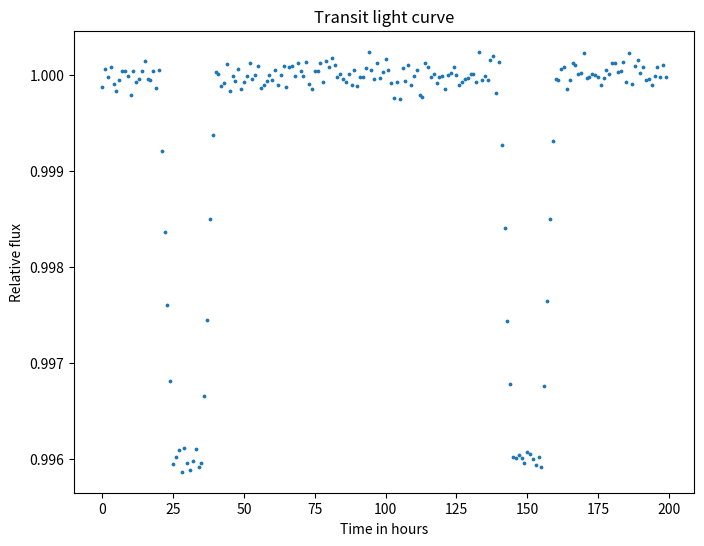

The matplotlib source for this figure:
# -*- coding: utf-8 -*-
"""
Created on Sun May 24 22:57:48 2020

[redacted]

Light curve as a piece-wise linear function

Assumed values:
    Mass of the star: 1.5 times sun = 1.5*1.989 × 10^30 kg
    Radius of the star: 5 times sun = 5*6.95700×10^8 m
    
"""
import numpy as np
import matplotlib.pyplot as plt

#Equation of line, when two end coordinates are known i.e.y-y1=m(x-x1)
def line_fn(x1,y1,x2,y2,x):
    return y1 + ((y2-y1)/(x2-x1))*(x-x1)

t= np.arange(0,200,1)           #Time
y= np.zeros(200)                #Relevive flux

#creating piecewise linear fn for relative flux, assuming constant relative flux from star=1, and during transit=0.996
y[:20]=1
y[20:25]= line_fn(t[20],1,t[25],0.996,t[20:25])
y[25:35]=0.996
y[35:40]=line_fn(t[35],0.996,t[40],1,t[35:40])
y[40:]=1 

y[140:160]=y[20:40]             #copying similar value for the next transit
y= y+ 0.00009 * np.random.randn(len(t))        

plt.figure(figsize=(8,6))
plt.scatter(t,y,s=3)
plt.xlabel('Time in hours')
plt.ylabel('Relative flux')
plt.title('Transit light curve')

'''Values obtained form the graph'''
delta= 1-0.996
tF= 10
tT= 20
P= 150-30          #120 hrs i.e. 5days

G= 6.67*10**-11     #Gravitational Constant.

Ms= 1.5* 1.989*10**30       #Mass of star, assumed as 1.5 times star


a= ((P**2*G*Ms)/(4*np.pi**2))**(1/3)         #Semi-major axis

n= (np.square(np.sin(tF*np.pi/P)))/(np.square(np.sin(tT*np.pi/P)))      #intermidiate term to calculate impact parameter 

b= np.sqrt(((np.square(1-np.sqrt(delta)))-n*(np.square(1+np.sqrt(delta))))/(1-n))   #impact parameter

a_Rs= np.sqrt((np.square(1-np.sqrt(delta))-(b**2)*(1-(np.square(np.sin(tT*np.pi/P)))))/(np.square(np.sin(tT*np.pi/P))))  # a/Rs parameter

Rs= a/a_Rs                                 #Radius of star
Rp= Rs*np.sqrt(delta)                      #Radius of planet
rho_s= (32*P/(G*np.pi))*((delta**(3/4))/((np.square(tT))-(np.square(tF)))**(3/2))    #Stellar density 

i= np.arccos(b*Rs/a)                          #orbital inclination

print('Mass of star: {} kg.\nRadius of star: {} m.\nRadius of planet: {} m.\nSemi-major axis: {} m. \nImpact parameter: {}.\nStellar density: {} kg/m^3. \nOrbital inclination: {} degree'.format(Ms,Rs,Rp,a,b,rho_s,i))